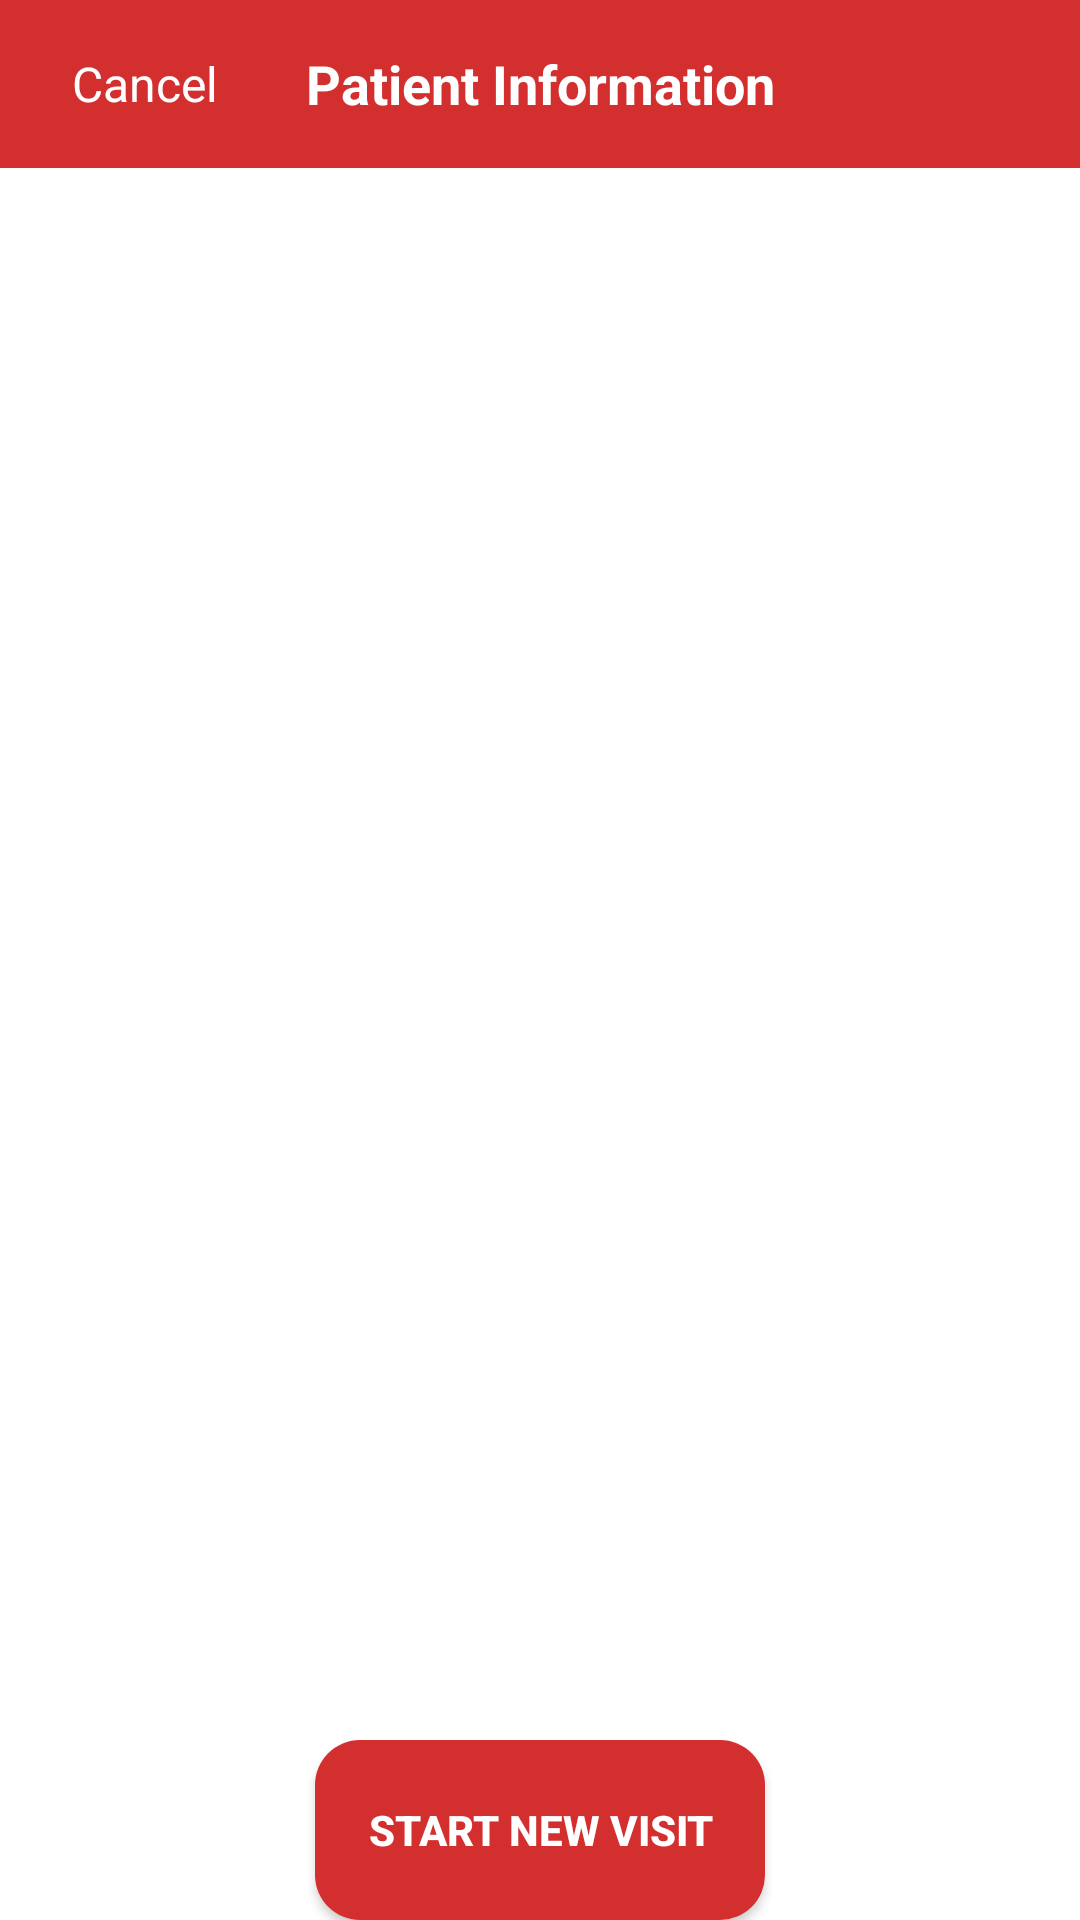

Produce the Android XML layout that renders to this screen, including the resource entries it uses.
<!-- AndroidManifest.xml: application theme Theme.HealthCareProject -->
<!-- res/layout/patientslist.xml -->
<?xml version="1.0" encoding="utf-8"?>
<androidx.drawerlayout.widget.DrawerLayout xmlns:android="http://schemas.android.com/apk/res/android"
    xmlns:app="http://schemas.android.com/apk/res-auto"
    android:id="@+id/drawerLayout"
    android:layout_width="match_parent"
    android:layout_height="match_parent"
    android:fitsSystemWindows="true">

    <LinearLayout
        android:layout_width="match_parent"
        android:layout_height="match_parent"
        android:orientation="vertical">

        <androidx.appcompat.widget.Toolbar
            android:id="@+id/toolBar"
            android:layout_width="match_parent"
            android:layout_height="?attr/actionBarSize"
            android:background="@color/c_red"
            android:paddingVertical="@dimen/cardview_compat_inset_shadow">

            <TextView
                android:id="@+id/cancelButton"
                android:layout_width="wrap_content"
                android:layout_height="wrap_content"
                android:layout_gravity="start|center_vertical"
                android:padding="8dp"
                android:text="Cancel"
                android:textColor="@color/white"
                android:textSize="16sp"
                android:clickable="true"
                android:focusable="true"
                android:background="?attr/selectableItemBackground" />

            <TextView
                android:id="@+id/toolbarTitle"
                android:layout_width="wrap_content"
                android:layout_height="wrap_content"
                android:layout_gravity="center"
                android:text="Patient Information"
                android:textColor="@color/white"
                android:textSize="18sp"
                android:textStyle="bold" />

        </androidx.appcompat.widget.Toolbar>

            <androidx.recyclerview.widget.RecyclerView
                android:id="@+id/patientRecycler"
                android:layout_width="match_parent"
                android:layout_height="0dp"
                android:layout_weight="1"/>
        <androidx.appcompat.widget.AppCompatButton
            android:id="@+id/visitButton"
            android:layout_width="wrap_content"
            android:layout_height="60dp"
            android:layout_gravity="center_horizontal|bottom"
            android:padding="16dp"
            android:layout_marginTop="16dp"
            android:background="@drawable/btn_red_pill"
            android:backgroundTint="@null"
            android:text="Start New Visit"
            android:textColor="@color/white"
            android:textStyle="bold"
            android:elevation="8dp" />

    </LinearLayout>

</androidx.drawerlayout.widget.DrawerLayout>
<!-- resources referenced by this layout -->
<resources>
  <color name="c_red">#D32F2F</color>
  <color name="white">#FFFFFF</color>
  <!-- drawable btn_red_pill (drawable) -->
  <?xml version="1.0" encoding="utf-8"?>
  <shape xmlns:android="http://schemas.android.com/apk/res/android"
      android:shape="rectangle">
      <solid android:color="@color/c_red" />
      <corners android:radius="15dp" />
      <size android:width="150dp"
          android:height="5dp" />
  
  </shape>
  <style name="Theme.HealthCareProject" parent="Theme.MaterialComponents.DayNight.NoActionBar">
          
          <item name="colorPrimary">@color/c_red</item>
          <item name="colorPrimaryVariant">@color/c_red</item>
          <item name="colorOnPrimary">@color/white</item>
          
          <item name="colorSecondary">@color/c_red</item>
          <item name="colorSecondaryVariant">@color/c_red</item>
          <item name="colorOnSecondary">@color/white</item>
          <item name="colorControlActivated">@color/c_red</item>
          
          <item name="android:statusBarColor">@color/c_red</item>
          
  
          <item name="android:actionOverflowButtonStyle">@style/ThreedotColor</item>
      </style>
  <style name="ThreedotColor" parent="Widget.AppCompat.ActionButton.Overflow">
          <item name="tint">@color/white</item>
      </style>
</resources>
